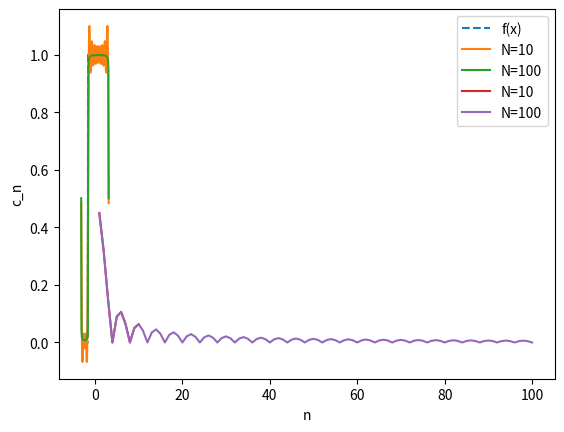

Here is the Python script that generated this plot:
import numpy as np
import matplotlib.pyplot as plt


def f_periodic_2pi(x):
    f = 0
    if x >= -np.pi/2 and x <= np.pi: f = 1
    return f


def f_periodic_2pi_periods(N, periods, interval):
    fxs = np.zeros(periods*(N+1))
    xs_final = np.zeros(periods*(N+1))
    #jumps = [0]*periods
    
    x_step = 0
    for per in range(periods):
        curr_xs = np.linspace(interval[0] + per*2*np.pi, interval[1] + per*2*np.pi, N+1)
        for x in curr_xs:
            xs_final[x_step] = x
            fx = f_periodic_2pi(x - per*2*np.pi)
            fxs[x_step] = fx
            x_step += 1
    
    return xs_final, fxs


def plot_f_periodic_2pi_periods(xs_, fxs_, periods, lnstyle="solid"):
    plt.plot(xs_, fxs_, linestyle=lnstyle)
    plt.title(f"2pi-periodic {periods} periods")
    plt.xlabel("x"); plt.ylabel("f(x)"); plt.show()






## 2a)


def plot_f_periodic_2pi_periods_complete(N_t, periods, interval):
    jumps = [0]*(2*periods+1)    
    x_jumps = [0]*len(jumps); x_jumps[0] = interval[0]
    N = int(N_t/2)
    
    
    jump_cnt = 1
    for per in range(periods):
        x_step = 0
        curr_xs_1 = np.linspace(interval[0] + per*2*np.pi, interval[0] + np.pi/2 + per*2*np.pi, N+1)
        curr_xs_2 = np.linspace(interval[0] + np.pi/2 + per*2*np.pi, interval[1] + per*2*np.pi, N+1)
        curr_fxs_1 = np.zeros(N+1); curr_fxs_2 = np.zeros(N+1)
        
        x_jumps[jump_cnt] = interval[0] + np.pi/2 + per*2*np.pi
        x_jumps[jump_cnt+1] = interval[1] + per*2*np.pi
        jump_cnt += 2
        
        for x in curr_xs_2:
            fx = f_periodic_2pi(x - per*2*np.pi)
            curr_fxs_2[x_step] = fx
            x_step += 1
        
        plt.plot(curr_xs_1, curr_fxs_1)
        plt.plot(curr_xs_2, curr_fxs_2)
    
    for i in range(len(jumps)):
        plt.plot([x_jumps[i], x_jumps[i]], [0, 1], color="black", linestyle="dashed")
    
    plt.title(f"2pi-periodic {periods} periods")
    plt.xlabel("x"); plt.ylabel("f(x)"); plt.show()
    
    
    return 
    





## 2b)

def a_n(n):
    a = 1/(n*np.pi) * ((-1)**n - 1)/2 * (-1)**(int((n+1)/2))
    
    return a


def b_n(n):
    b = 1/(n*np.pi) * ((-1)**(n+1) + ((-1)**(n+1) - 1)/2 * (-1)**(int((n+2)/2)) )
    
    return b


def periodic_2pi_Fourier(N, x_s):
    a0 = 3/2
    an_s = np.zeros(N); bn_s = np.zeros(N); cn_s = np.zeros(N)
    ffx_s = np.zeros(len(x_s))
    for n in range(1, N+1):
        an_s[n-1] = a_n(n)
        bn_s[n-1] = b_n(n)
        cn_s[n-1] = np.sqrt(an_s[n-1]**2 + bn_s[n-1]**2)
    
    
    for i in range(len(x_s)):
        curr_sum = 0; curr_x = x_s[i]
        for n in range(1, N+1):
            curr_sum += an_s[n-1] * np.cos(n*curr_x) + bn_s[n-1] * np.sin(n*curr_x)
        ffx_s[i] = a0/2 + curr_sum
    
    print(bn_s)
    
    return ffx_s, cn_s




if __name__ == "__main__":
    X = 100
    periods = 3
    interval = [-np.pi, np.pi]
    #N = 40
    
    Ns = [10, 100]
    
    
    ## a) ##
    #xs_, fxs_ = f_periodic_2pi_periods(X, periods, interval)
    #plot_f_periodic_2pi_periods_complete(X, periods, interval)
    
    
    ## b) d) ##
    periods = 1
    xs_, fxs_ = f_periodic_2pi_periods(X, periods, interval)
    
    
    plt.plot(xs_, fxs_, label="f(x)", linestyle="dashed")
    for N in Ns:
        ffx_s, cn_s = periodic_2pi_Fourier(N, xs_)
        plt.plot(xs_, ffx_s, label=f"N={N}")
    plt.xlabel("x"); plt.ylabel("f(x)")
    plt.legend(); plt.show()
        
    ## c) ##
    for N in Ns:
        ffx_s, cn_s = periodic_2pi_Fourier(N, xs_)
        #print(cn_s)
        n_s = np.arange(1, N+1)
        plt.plot(n_s, cn_s, label=f"N={N}")
        plt.xlabel("n"); plt.ylabel("c_n")
        plt.legend(); plt.show()
    
    


